Run: headless pygame with SDL's dummy video driver; simulated clock (each Clock.tick advances the game by its frame time, no real sleeping); random seed 0; keys injected as events and as key.get_pressed() state; no mouse input.
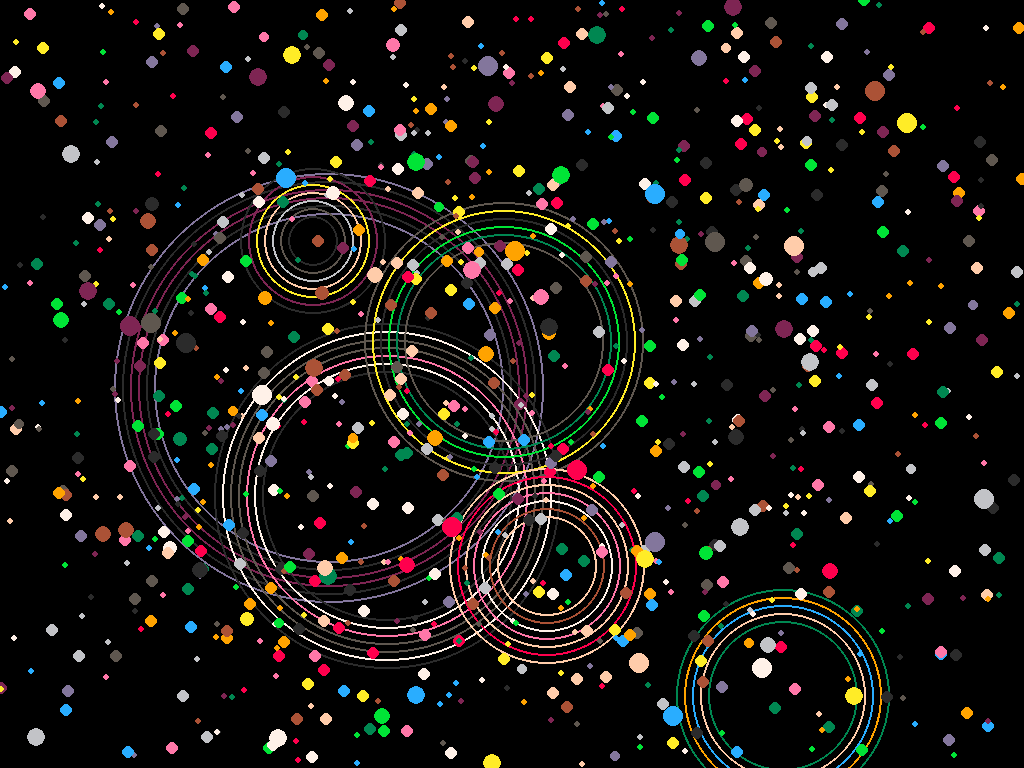
Frame 1 of 4 · flips 1–60 · no input
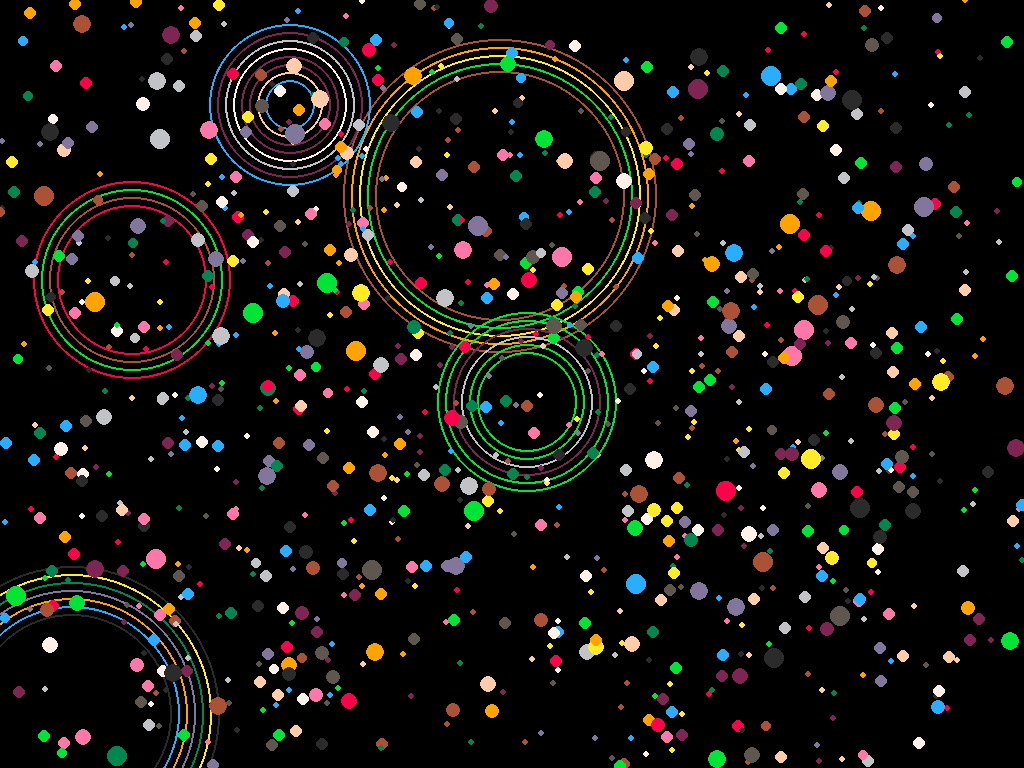
Frame 2 of 4 · flips 61–180 · tapped SPACE, RETURN · held RIGHT (→), D
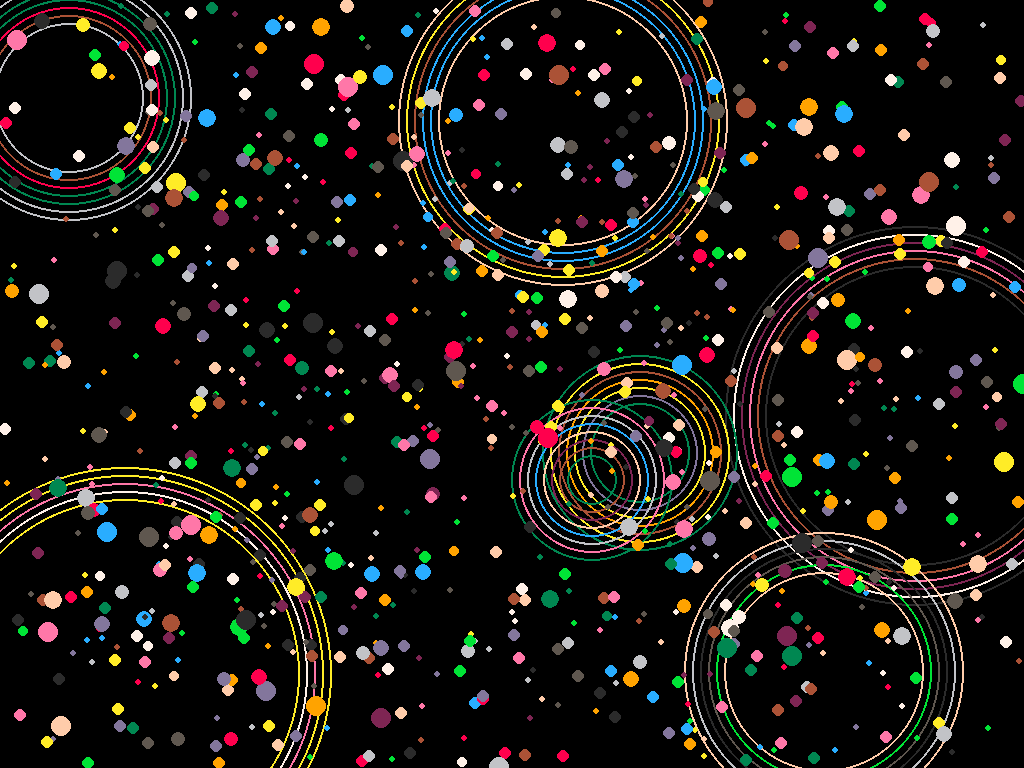
Frame 3 of 4 · flips 181–300 · held DOWN (↓), S
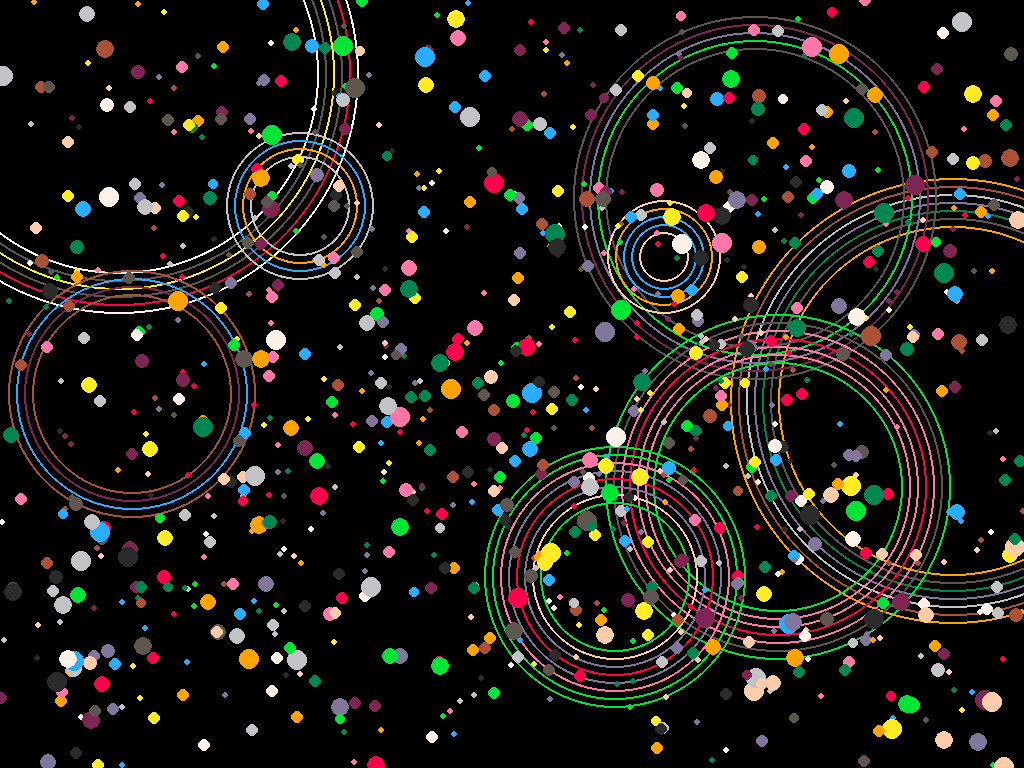
Frame 4 of 4 · flips 301–420 · held LEFT (←), A, UP (↑), W

The pygame program that drew these frames:

import pygame
from random import randint, choice


# =====================================================
# == INITIALISATION
# =====================================================

pygame.init()


# =====================================================
# == RÉCUPÉRATION DE LA TAILLE DE L'ÉCRAN
# =====================================================

info = pygame.display.Info()

WIDTH = info.current_w
HEIGHT = info.current_h


# =====================================================
# == FENÊTRE PLEIN ÉCRAN
# =====================================================

screen = pygame.display.set_mode(
    (WIDTH, HEIGHT),
    pygame.FULLSCREEN
)

pygame.display.set_caption(
    "Météores et explosions"
)

clock = pygame.time.Clock()


# =====================================================
# == PALETTE PYXEL -> RGB
# =====================================================

PALETTE = [
    (0, 0, 0),          # 0
    (43, 43, 43),       # 1
    (126, 37, 83),      # 2
    (0, 135, 81),       # 3
    (171, 82, 54),      # 4
    (95, 87, 79),       # 5
    (194, 195, 199),    # 6
    (255, 241, 232),    # 7
    (255, 0, 77),       # 8
    (255, 163, 0),      # 9
    (255, 236, 39),     # 10
    (0, 228, 54),       # 11
    (41, 173, 255),     # 12
    (131, 118, 156),    # 13
    (255, 119, 168),    # 14
    (255, 204, 170)     # 15
]


# =====================================================
# == CLASSE EXPLOSION
# =====================================================

class Explosion:

    def __init__(self, x, y, duree, couleur):

        self.co = x
        self.li = y

        self.duree = duree

        self.diametre = 0

        self.nbRayures = randint(4, 8)

        self.couleurs = (
            [couleur]
            + [
                randint(1, 15)
                for _ in range(self.nbRayures - 2)
            ]
            + [couleur]
        )


# =====================================================
# == CLASSE METEORE
# =====================================================

class Meteore:

    def __init__(
        self,
        x,
        y,
        dx,
        dy,
        dureeVie,
        diametre,
        couleur
    ):

        self.co = x
        self.li = y

        self.dureeVie = dureeVie

        self.diametre = diametre

        self.couleur = couleur

        self.dco = dx
        self.dli = dy


# =====================================================
# == VARIABLES
# =====================================================

meteores = []

explosions = []

frame_count = 0


# =====================================================
# == CREATION D'UN METEORE
# =====================================================

def creationMeteore():

    # Position aléatoire sur tout l'écran
    co = randint(0, WIDTH - 1)
    li = randint(0, HEIGHT - 1)

    # Vitesse
    dco = choice([
        -3, -2, -1,
        1, 2, 3
    ])

    dli = choice([
        -3, -2, -1,
        1, 2, 3
    ])

    # Taille du météore
    diam = randint(5, 10)

    # Couleur
    coul = randint(1, 15)

    # Durée de vie
    dureeVie = randint(75, 150)

    meteores.append(
        Meteore(
            co,
            li,
            dco,
            dli,
            dureeVie,
            diam,
            coul
        )
    )


# =====================================================
# == CREATION DES METEORES
# =====================================================

for _ in range(1000):
    creationMeteore()


# =====================================================
# == DEPLACEMENT DES METEORES
# =====================================================

def deplacementMeteores():

    for m in meteores[:]:

        if (
            0 <= m.co + m.dco < WIDTH
            and
            0 <= m.li + m.dli < HEIGHT
        ):

            m.co += m.dco
            m.li += m.dli

            m.dureeVie -= 1

            # -------------------------------
            # Fin de vie
            # -------------------------------

            if m.dureeVie <= 0:

                meteores.remove(m)

                creationMeteore()

            # -------------------------------
            # Réduction de taille
            # -------------------------------

            elif m.dureeVie < 60:

                m.diametre = 3

            elif m.dureeVie < 90:

                m.diametre = 6

        else:

            meteores.remove(m)

            creationMeteore()


# =====================================================
# == GESTION DES EXPLOSIONS
# =====================================================

def gestionExplosions():

    global explosions

    # Création d'une explosion
    if frame_count % 5 == 0:

        explosions.append(
            Explosion(
                randint(50, WIDTH - 50),
                randint(50, HEIGHT - 50),
                randint(100, 250),
                randint(1, 15)
            )
        )

    # Mise à jour
    for explo in explosions[:]:

        if explo.duree >= explo.diametre:

            # Croissance de l'explosion
            explo.diametre += 5

        else:

            explosions.remove(explo)


# =====================================================
# == UPDATE
# =====================================================

def update():

    deplacementMeteores()

    gestionExplosions()


# =====================================================
# == DRAW
# =====================================================

def draw():

    # Fond noir
    screen.fill(
        PALETTE[0]
    )


    # =================================================
    # == EXPLOSIONS
    # =================================================

    for e in explosions:

        for i in range(e.nbRayures):

            rayon = (
                e.diametre
                + 8 * i
            )

            pygame.draw.circle(
                screen,

                PALETTE[
                    e.couleurs[i]
                ],

                (
                    int(e.co),
                    int(e.li)
                ),

                int(rayon),

                2
            )


    # =================================================
    # == METEORES
    # =================================================

    for m in meteores:

        pygame.draw.circle(
            screen,

            PALETTE[
                m.couleur
            ],

            (
                int(m.co),
                int(m.li)
            ),

            int(m.diametre)
        )


# =====================================================
# == BOUCLE PRINCIPALE
# =====================================================

running = True

while running:

    # -------------------------------------------------
    # ÉVÉNEMENTS
    # -------------------------------------------------

    for event in pygame.event.get():

        if event.type == pygame.QUIT:

            running = False

        # ESC permet de quitter le plein écran
        if event.type == pygame.KEYDOWN:

            if event.key == pygame.K_ESCAPE:

                running = False


    # -------------------------------------------------
    # UPDATE
    # -------------------------------------------------

    update()


    # -------------------------------------------------
    # DRAW
    # -------------------------------------------------

    draw()


    # -------------------------------------------------
    # AFFICHAGE
    # -------------------------------------------------

    pygame.display.flip()


    # -------------------------------------------------
    # COMPTEUR DE FRAMES
    # -------------------------------------------------

    frame_count += 1


    # -------------------------------------------------
    # 60 FPS
    # -------------------------------------------------

    clock.tick(60)


# =====================================================
# == FERMETURE
# =====================================================

pygame.quit()
